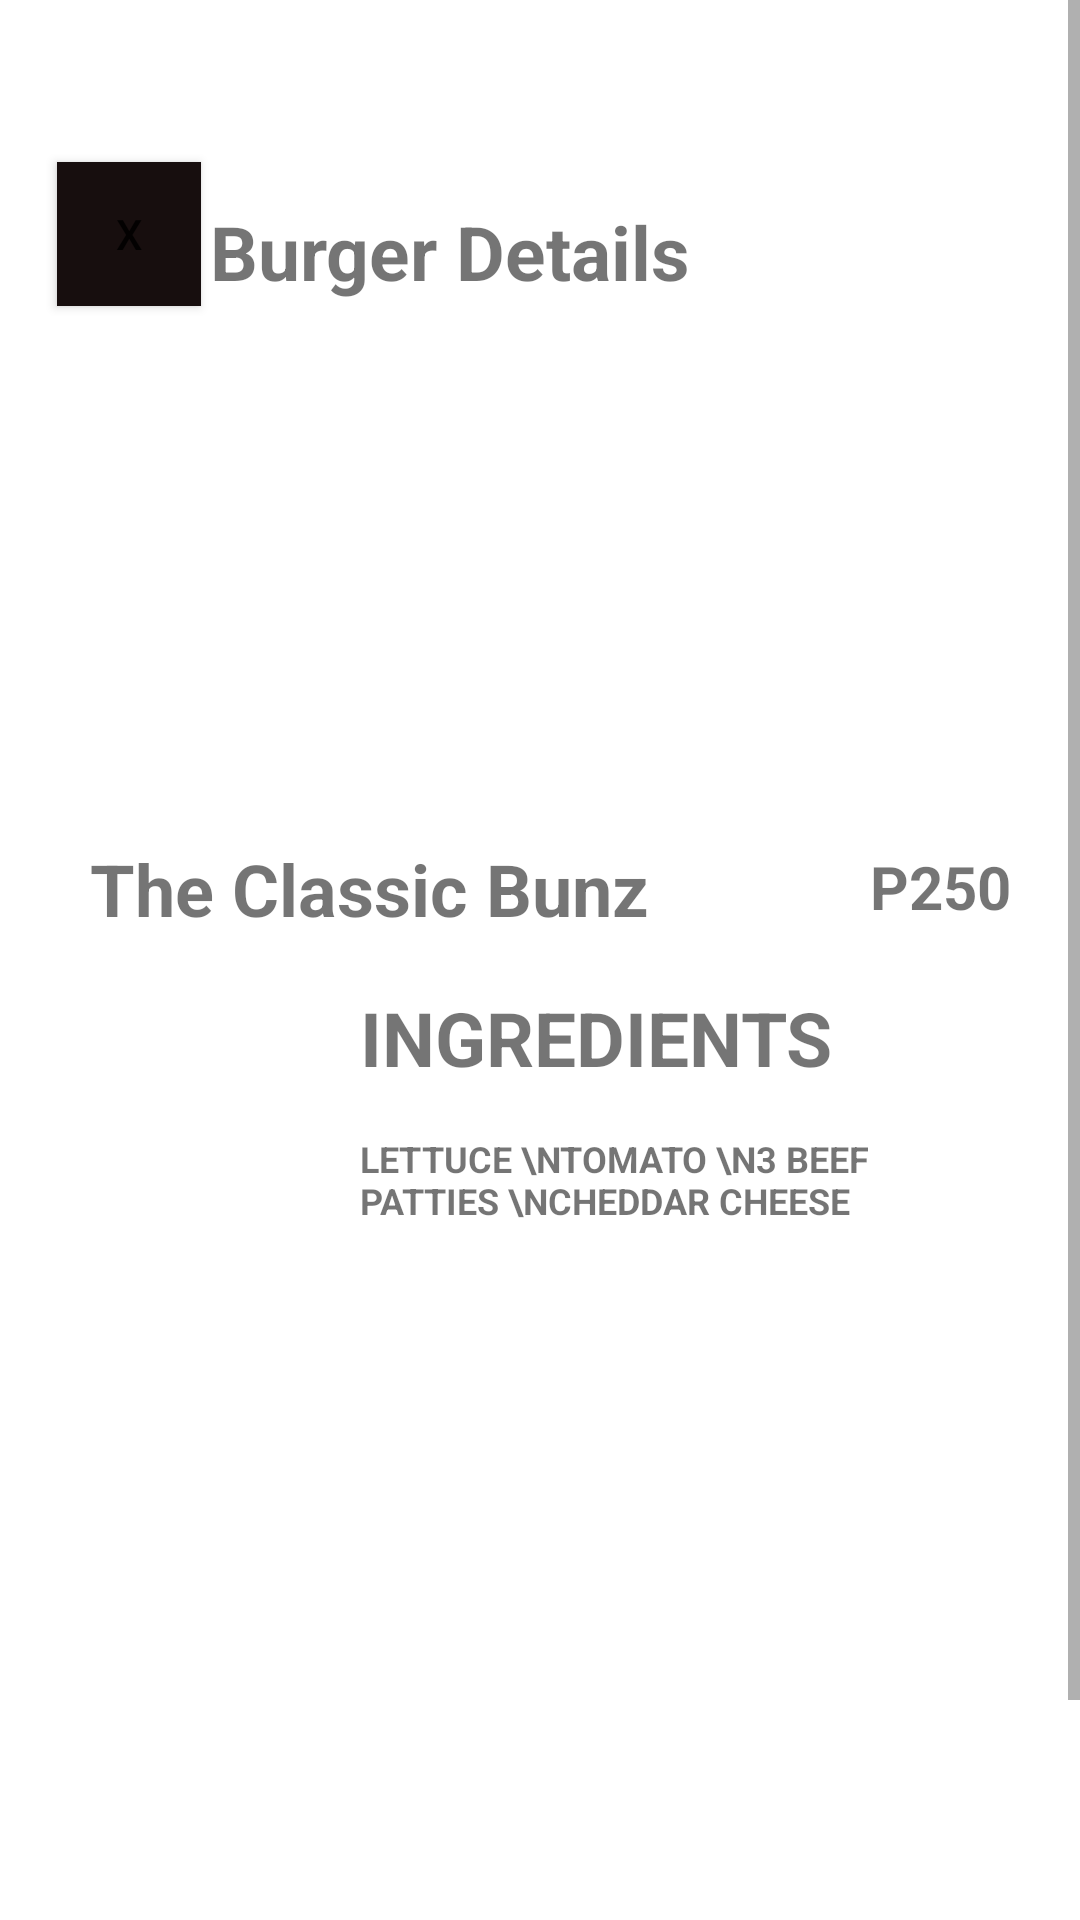

This screen was rendered from an Android layout file. Write that file and the resources it references.
<!-- AndroidManifest.xml: application theme Theme.MyBurger -->
<!-- res/layout/activity_main2.xml -->
<?xml version="1.0" encoding="utf-8"?>
<ScrollView xmlns:android="http://schemas.android.com/apk/res/android"
    xmlns:app="http://schemas.android.com/apk/res-auto"
    xmlns:tools="http://schemas.android.com/tools"
    android:layout_width="match_parent"
    android:layout_height="wrap_content"
    android:fillViewport="false">


    <LinearLayout
        android:layout_width="match_parent"
        android:layout_height="match_parent"
        android:orientation="vertical"
        tools:context=".MainActivity">


        <Button
            android:id="@+id/button"
            android:layout_width="48dp"
            android:layout_height="48dp"
            android:layout_marginStart="159dp"
            android:layout_marginTop="44dp"
            android:layout_marginEnd="159dp"
            android:background="#170E0E"
            android:text="X"
            android:translationX="-140dp"
            android:translationY="10dp" />


        <TextView
            android:id="@+id/burgerdetails"
            android:layout_width="200dp"
            android:layout_height="42dp"
            android:text="Burger Details"
            android:textSize="25sp"
            android:textStyle="bold"
            android:translationX="70dp"
            android:translationY="-25dp" />


        <ImageView
            android:id="@+id/firstburger"
            android:layout_width="165dp"
            android:layout_height="156dp"
            android:translationX="120dp"
            android:translationY="-20dp"
            app:srcCompat="@drawable/burgerking" />

        <TextView
            android:id="@+id/burgername"
            android:layout_width="200dp"
            android:layout_height="42dp"
            android:text="The Classic Bunz "
            android:textSize="24sp"
            android:textStyle="bold"
            android:translationX="30dp"
            android:translationY="-10dp" />

        <TextView
            android:id="@+id/price"
            android:layout_width="200dp"
            android:layout_height="wrap_content"
            android:text="P250"
            android:textSize="20sp"
            android:textStyle="bold"
            android:translationX="290dp"
            android:translationY="-50dp" />

        <TextView
            android:id="@+id/ingredients"
            android:layout_width="200dp"
            android:layout_height="129dp"
            android:text="Ingredients"
            android:textAllCaps="true"
            android:textSize="25sp"
            android:textStyle="bold"
            android:translationX="120dp"
            android:translationY="-30dp" />

        <TextView
            android:id="@+id/ingredientslist"
            android:layout_width="199dp"
            android:layout_height="235dp"
            android:text="Lettuce \nTomato \n3 Beef Patties \nCheddar Cheese "
            android:textAllCaps="true"
            android:textSize="12sp"
            android:textStyle="bold"
            android:translationX="120dp"
            android:translationY="-110dp" />


    </LinearLayout>
</ScrollView>
<!-- resources referenced by this layout -->
<resources>
  <style name="Theme.MyBurger" parent="Theme.MaterialComponents.DayNight.DarkActionBar">
          
          <item name="colorPrimary">@color/purple_500</item>
          <item name="colorPrimaryVariant">@color/purple_700</item>
          <item name="colorOnPrimary">@color/white</item>
          
          <item name="colorSecondary">@color/teal_200</item>
          <item name="colorSecondaryVariant">@color/teal_700</item>
          <item name="colorOnSecondary">@color/black</item>
          
          <item name="android:statusBarColor" tools:targetApi="l">?attr/colorPrimaryVariant</item>
          
      </style>
  <!-- not gathered from this repository: default colours our renderer supplied (Android Studio template values) -->
  <color name="purple_500">#FF6200EE</color>
  <color name="purple_700">#FF3700B3</color>
  <color name="teal_200">#FF03DAC5</color>
  <color name="teal_700">#FF018786</color>
  <color name="black">#FF000000</color>
  <color name="white">#FFFFFFFF</color>
</resources>
